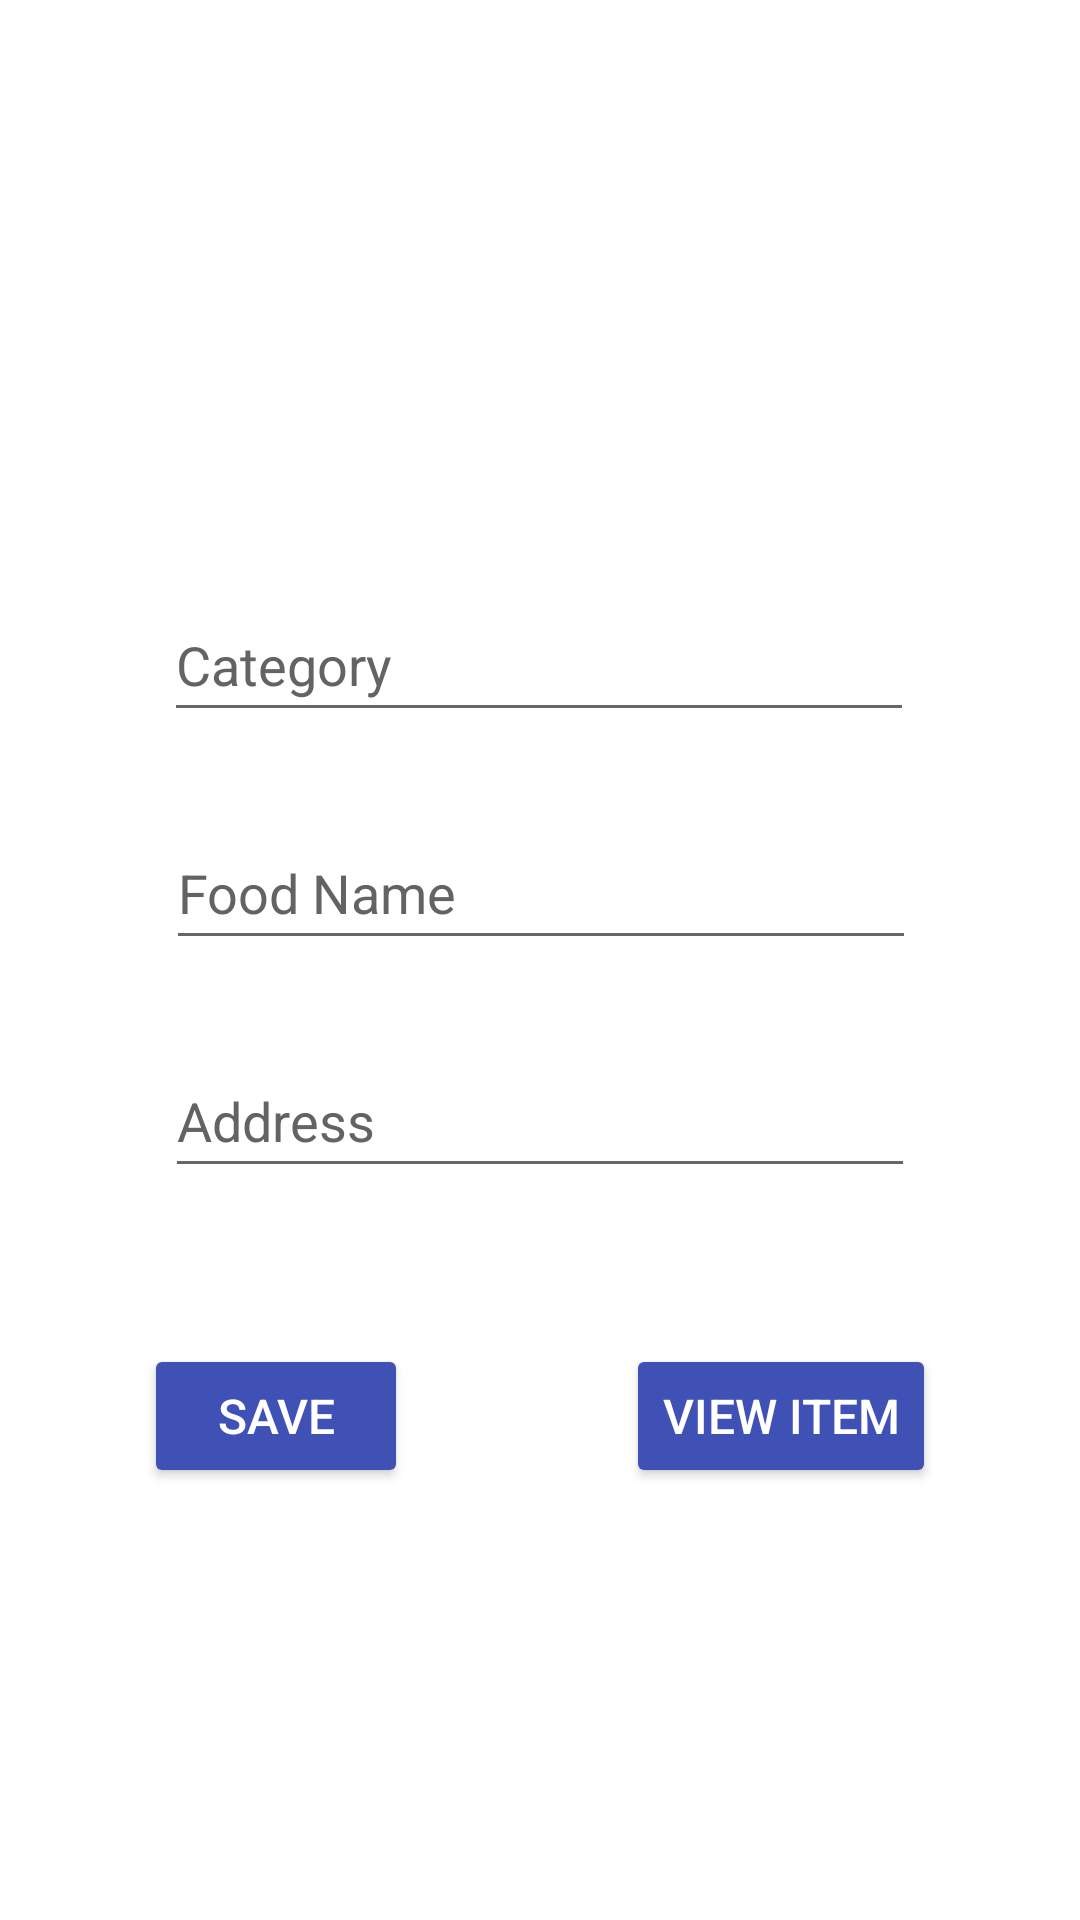

The Android layout XML behind this screen, and the referenced resources:
<!-- AndroidManifest.xml: application theme Theme.AddMeal -->
<!-- res/layout/activity_add.xml -->
<?xml version="1.0" encoding="utf-8"?>
<androidx.constraintlayout.widget.ConstraintLayout xmlns:android="http://schemas.android.com/apk/res/android"
    xmlns:app="http://schemas.android.com/apk/res-auto"
    xmlns:tools="http://schemas.android.com/tools"
    android:layout_width="match_parent"
    android:layout_height="match_parent"

    tools:context=".Add">




    <EditText
        android:id="@+id/et_mName4"
        android:layout_width="250dp"
        android:layout_height="48dp"
        android:layout_marginTop="28dp"
        android:autofillHints=""
        android:ems="10"
        android:hint="Address"
        android:inputType="textPersonName"
        android:textColorHint="#636363"
        app:layout_constraintEnd_toEndOf="parent"
        app:layout_constraintStart_toStartOf="parent"
        app:layout_constraintTop_toBottomOf="@+id/et_mName2" />

    <EditText
        android:id="@+id/et_mName1"
        android:layout_width="250dp"
        android:layout_height="48dp"
        android:layout_marginTop="196dp"
        android:autofillHints=""
        android:ems="10"
        android:hint="Category"
        android:inputType="textPersonName"
        android:textColorHint="#636363"
        app:layout_constraintEnd_toEndOf="parent"
        app:layout_constraintHorizontal_bias="0.496"
        app:layout_constraintStart_toStartOf="parent"
        app:layout_constraintTop_toTopOf="parent"
        tools:ignore="DuplicateSpeakableTextCheck" />

    <EditText
        android:id="@+id/et_mName2"
        android:layout_width="250dp"
        android:layout_height="48dp"
        android:layout_marginTop="28dp"
        android:autofillHints=""
        android:ems="10"
        android:hint="Food Name"
        android:inputType="textPersonName"
        android:textColorHint="#636363"
        app:layout_constraintEnd_toEndOf="parent"
        app:layout_constraintHorizontal_bias="0.502"
        app:layout_constraintStart_toStartOf="parent"
        app:layout_constraintTop_toBottomOf="@+id/et_mName1" />

    <Button
        android:id="@+id/btn_save"
        android:layout_width="wrap_content"
        android:layout_height="wrap_content"
        android:layout_marginStart="48dp"

        android:layout_marginTop="52dp"
        android:backgroundTint="@color/btn"
        android:text="@string/add"
        android:textColor="@color/white"
        android:textSize="16sp"
        app:cornerRadius="20dp"
        app:layout_constraintStart_toStartOf="parent"
        app:layout_constraintTop_toBottomOf="@+id/et_mName4" />

    <Button
        android:id="@+id/btn_View"
        android:layout_width="wrap_content"
        android:layout_height="wrap_content"
        android:layout_marginTop="52dp"

        android:layout_marginEnd="48dp"
        android:backgroundTint="@color/btn"
        android:text="@string/view"
        android:textColor="@color/white"
        android:textSize="16sp"
        app:cornerRadius="20dp"
        app:layout_constraintEnd_toEndOf="parent"
        app:layout_constraintTop_toBottomOf="@+id/et_mName4" />

    <ImageView
        android:id="@+id/imageView"
        android:layout_width="200dp"
        android:layout_height="137dp"
        android:layout_marginTop="40dp"

        app:layout_constraintEnd_toEndOf="parent"
        app:layout_constraintHorizontal_bias="0.497"
        app:layout_constraintStart_toStartOf="parent"
        app:layout_constraintTop_toTopOf="parent"
        app:srcCompat="@drawable/food" />
    


</androidx.constraintlayout.widget.ConstraintLayout>
<!-- resources referenced by this layout -->
<resources>
  <color name="btn">#3F51B5</color>
  <color name="white">#FFFFFFFF</color>
  <string name="add">SAVE</string>
  <string name="view">View Item</string>
  <style name="Theme.AddMeal" parent="Theme.MaterialComponents.DayNight.DarkActionBar">
          
          <item name="colorPrimary">@color/purple_500</item>
          <item name="colorPrimaryVariant">@color/purple_700</item>
          <item name="colorOnPrimary">@color/white</item>
          
          <item name="colorSecondary">@color/teal_200</item>
          <item name="colorSecondaryVariant">@color/teal_700</item>
          <item name="colorOnSecondary">@color/black</item>
          
          <item name="android:statusBarColor" tools:targetApi="l">?attr/colorPrimaryVariant</item>
          
      </style>
  <color name="purple_500">#FF6200EE</color>
  <color name="purple_700">#FF3700B3</color>
  <color name="teal_200">#FF03DAC5</color>
  <color name="teal_700">#FF018786</color>
  <color name="black">#FF000000</color>
</resources>
